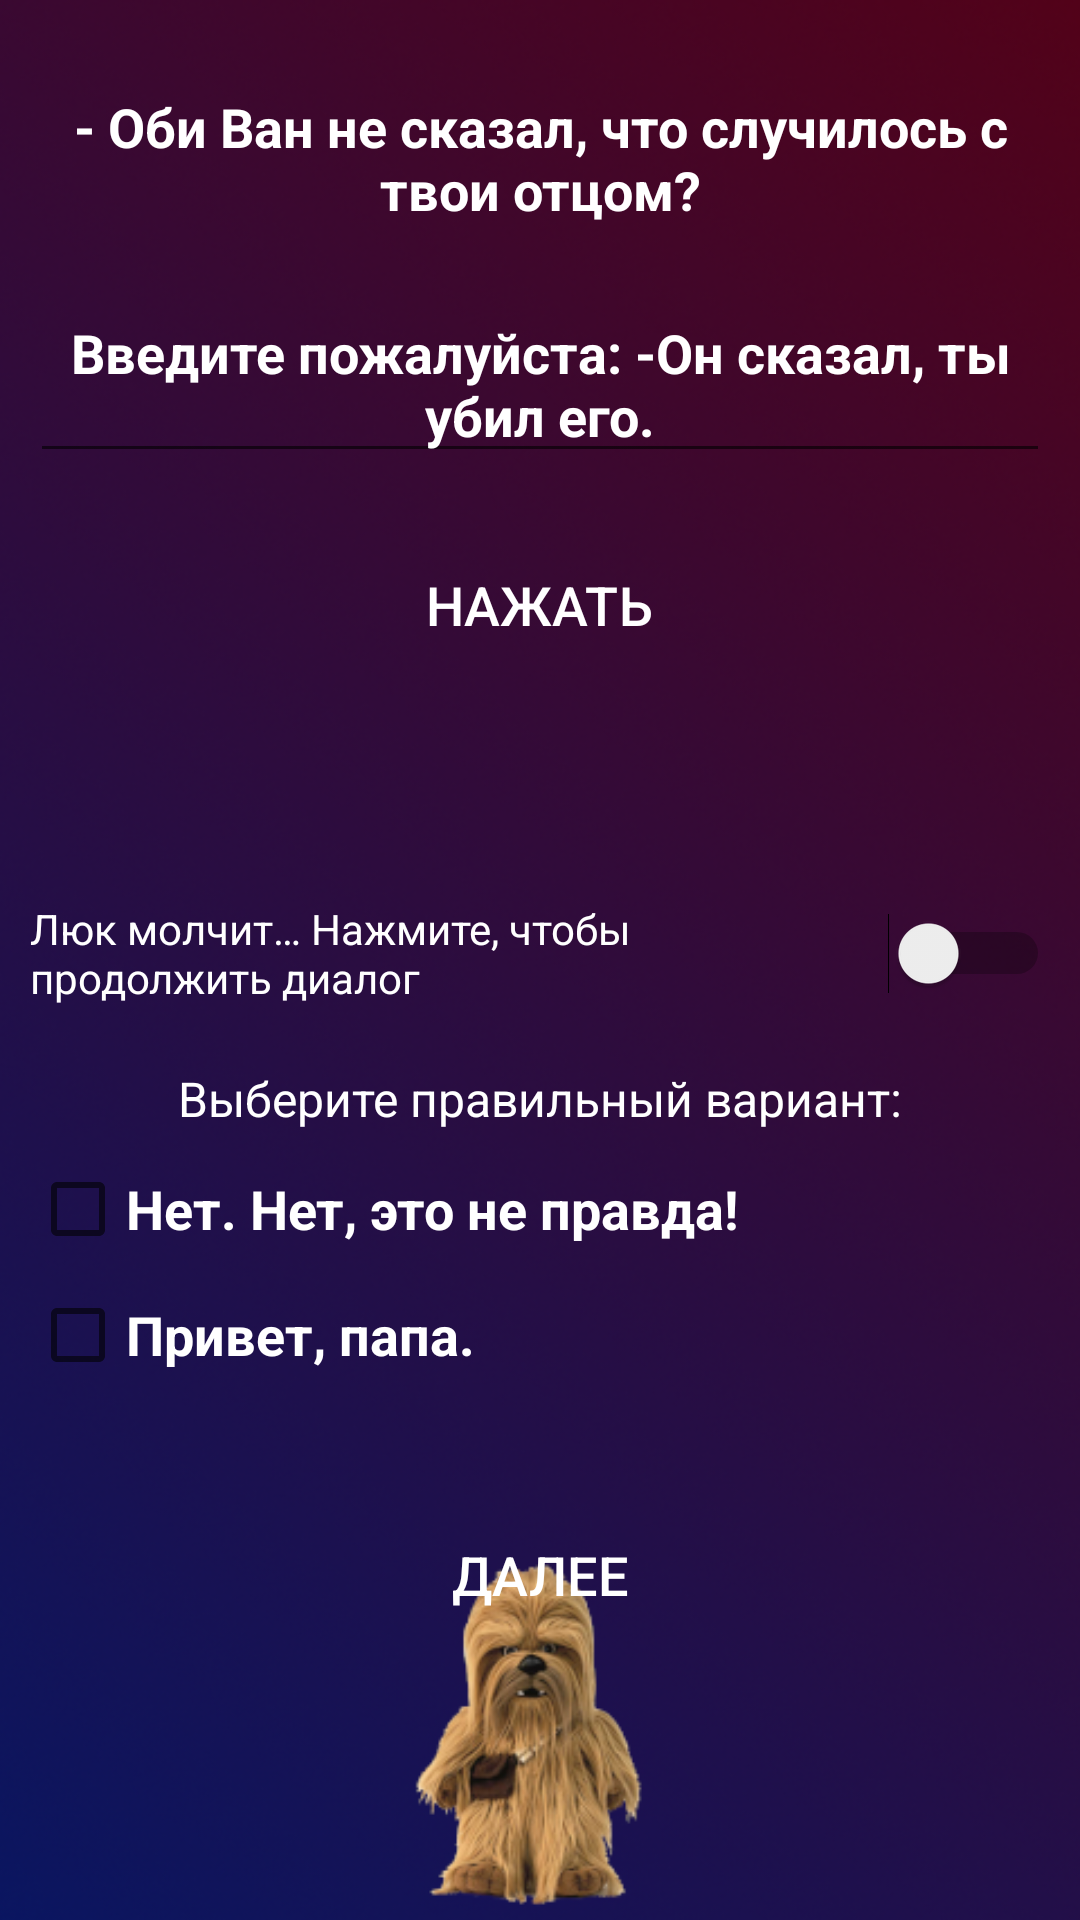

Produce the Android XML layout that renders to this screen, including the resource entries it uses.
<!-- AndroidManifest.xml: application theme Theme.FirstHomeWork -->
<!-- res/layout/activity_main.xml -->
<?xml version="1.0" encoding="utf-8"?>
<LinearLayout xmlns:android="http://schemas.android.com/apk/res/android"
    xmlns:app="http://schemas.android.com/apk/res-auto"
    xmlns:tools="http://schemas.android.com/tools"
    android:id="@+id/lnr_layout"
    android:layout_width="match_parent"
    android:layout_height="match_parent"
    android:background="@drawable/background_first"
    android:orientation="vertical"
    android:padding="10dp"
    tools:context=".MainActivity">

    <TextView
        android:id="@+id/textView"
        android:layout_width="match_parent"
        android:layout_height="wrap_content"
        android:layout_marginTop="20dp"
        android:layout_weight="0"
        android:gravity="center"
        android:text="@string/dialog_first"
        android:textColor="@color/white"
        android:textSize="18sp"
        android:textStyle="bold"

        />

    <EditText
        android:id="@+id/first_edit"
        android:layout_width="match_parent"
        android:layout_height="wrap_content"
        android:layout_marginTop="20dp"
        android:ems="24"
        android:gravity="center"
        android:hint="@string/dialog_second"
        android:inputType="textMultiLine"
        android:textColor="@color/white"
        android:textColorHint="@color/white"
        android:textSize="18sp"
        android:textStyle="bold">

    </EditText>

    <Button
        android:id="@+id/btn_first"
        android:layout_width="wrap_content"
        android:layout_height="wrap_content"
        android:layout_gravity="center"
        android:layout_marginTop="20dp"
        android:background="@drawable/button_stroke_black95_press_white"
        android:paddingLeft="10dp"
        android:paddingRight="10dp"
        android:text="@string/btn_first"
        android:textAllCaps="true"
        android:textColor="@color/white"

        android:textSize="18sp">

    </Button>

    <TextView
        android:id="@+id/view_first"
        android:layout_width="match_parent"
        android:layout_height="wrap_content"
        android:layout_marginTop="10dp"
        android:gravity="center"

        android:textSize="18sp">

    </TextView>

    <Switch
        android:id="@+id/switch_unswer_luk"
        android:layout_width="match_parent"
        android:layout_height="wrap_content"
        android:layout_marginTop="20dp"
        android:layout_weight="0"
        android:checked="false"
        android:paddingTop="20dp"
        android:switchPadding="8dp"
        android:text="@string/switch_text"
        android:textColor="@color/white"
        android:textOff="@string/switch_off"
        android:textOn="@string/switch_on"
        tools:ignore="UseSwitchCompatOrMaterialXml" />


    <TextView
        android:id="@+id/textView_ask"
        android:layout_width="match_parent"
        android:layout_height="wrap_content"
        android:layout_marginTop="20dp"
        android:layout_weight="0"
        android:gravity="center"
        android:text="@string/answer_luk"
        android:textColor="@color/white"
        android:textSize="16sp"
        android:textStyle="normal"

        />

    <CheckBox
        android:id="@+id/ch_box_first"
        android:layout_width="wrap_content"
        android:layout_height="wrap_content"
        android:layout_marginTop="10dp"
        android:onClick="onCheckboxClicked"
        android:text="Нет. Нет, это не правда!"
        android:textColor="@color/white"
        android:textSize="18sp"
        android:textStyle="bold"
        tools:ignore="OnClick">

    </CheckBox>

    <CheckBox
        android:id="@+id/ch_box_second"
        android:layout_width="wrap_content"
        android:layout_height="wrap_content"
        android:layout_marginTop="10dp"
        android:onClick="onCheckboxClicked"
        android:text="Привет, папа."
        android:textColor="@color/white"
        android:textSize="18sp"
        android:textStyle="bold"

        app:layout_constraintLeft_toLeftOf="parent"
        app:layout_constraintTop_toBottomOf="@+id/selection"
        tools:ignore="OnClick">

    </CheckBox>

    <Button
        android:id="@+id/btn_next_lvl"
        android:layout_width="wrap_content"
        android:layout_height="wrap_content"
        android:layout_gravity="center"
        android:layout_marginTop="40dp"
        android:background="@drawable/button_stroke_black95_press_white"
        android:paddingLeft="10dp"
        android:paddingRight="10dp"
        android:text="@string/btn_nxt_lvl"
        android:textAllCaps="true"
        android:textColor="@color/white"
        android:textSize="18sp"
        >

    </Button>


</LinearLayout>
<!-- resources referenced by this layout -->
<resources>
  <color name="white">#FFFFFFFF</color>
  <!-- drawable background_first: png bitmap (drawable-v24, 297986 bytes) -->
  <string name="answer_luk">Выберите правильный вариант:</string>
  <string name="btn_first">Нажать</string>
  <string name="btn_nxt_lvl">далее</string>
  <string name="dialog_first">- Оби Ван не сказал, что случилось с твои отцом?</string>
  <string name="dialog_second">Введите пожалуйста: -Он сказал, ты убил его.</string>
  <string name="switch_off">ВЫКЛ</string>
  <string name="switch_on">ВКЛ</string>
  <string name="switch_text">Люк  молчит… Нажмите, чтобы продолжить диалог</string>
  <style name="Theme.FirstHomeWork" parent="Theme.AppCompat.DayNight.NoActionBar">
          
          <item name="colorPrimary">@color/purple_500</item>
          <item name="colorPrimaryVariant">@color/purple_700</item>
          <item name="colorOnPrimary">@color/white</item>
          
          <item name="colorSecondary">@color/teal_200</item>
          <item name="colorSecondaryVariant">@color/teal_700</item>
          <item name="colorOnSecondary">@color/black</item>
          
          <item name="android:statusBarColor" tools:targetApi="l">?attr/colorPrimaryVariant</item>
          
      </style>
  <color name="purple_500">#FF6200EE</color>
  <color name="purple_700">#FF3700B3</color>
  <color name="teal_200">#FF03DAC5</color>
  <color name="teal_700">#FF018786</color>
  <color name="black">#FF000000</color>
</resources>
